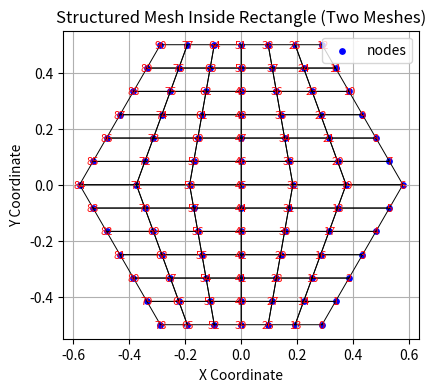

Generate this figure with matplotlib:
import numpy as np
import matplotlib.pyplot as plt

class HexagonMesh:
    def __init__(self, n_edge=12, n_height=6, width=1.0, rotate = 0, height=None):
        self.n_edge = n_edge
        self.n_height = n_height
        self.width = width
        if height is None:
            self.height = width / np.cos(np.deg2rad(30)) / 2
        else:
            self.height = height
        self.nodes = []
        self.elements = []
        self.grid = {}
        self._generate_mesh()

    def shift_nodes(self, indices, delta_y_func):
        for i in indices:
            x, y = self.nodes[i]
            self.nodes[i] = (x, y + delta_y_func(i))

    def rotate_nodes(self, angle_rad):
        cos_a = np.cos(angle_rad)
        sin_a = np.sin(angle_rad)
        self.nodes = [
            (cos_a * x - sin_a * y, sin_a * x + cos_a * y)
            for x, y in self.nodes
        ]

    def _generate_mesh(self):
        n_edge = self.n_edge
        n_height = self.n_height
        width = self.width
        height = self.height
        nodes = []
        grid = {}
        idx = 0
        x0 = -width / 2
        y0 = -height / 2
        for v in range(n_height + 1):
            y = y0 + v * height / n_height
            for u in range(n_edge + 1):
                x = x0 + u * width / n_edge
                nodes.append((x, y))
                grid[(v, u)] = idx
                idx += 1

        horizontal_step = width / n_edge

        angle_deg_30 = 30
        angle_deg_20 = 20
        angle_deg_10 = 10

        angle_rad_30 = np.deg2rad(angle_deg_30)
        angle_rad_20 = np.deg2rad(angle_deg_20)
        angle_rad_10 = np.deg2rad(angle_deg_10)

        step_30 = horizontal_step * np.tan(angle_rad_30)
        step_20 = horizontal_step * np.tan(angle_rad_20)
        step_10 = horizontal_step * np.tan(angle_rad_10)

        # 0-6 down, 6-12 up (main angle)
        self.nodes = nodes
        self.shift_nodes(range(0, 7), lambda i: -i * step_30)
        y6 = self.nodes[6][1]
        self.shift_nodes(range(7, 13), lambda i: (i - 6) * step_30 + (y6 - self.nodes[i][1]))

        # 13-19 down, 19-25 up (20 deg region)
        y13 = self.nodes[13][1]
        self.shift_nodes(range(13, 20), lambda i: -(i - 13) * step_20 + (y13 - self.nodes[i][1]))
        y19 = self.nodes[19][1]
        self.shift_nodes(range(20, 26), lambda i: (i - 19) * step_20 + (y19 - self.nodes[i][1]))

        # 26-32 down, 32-38 up (10 deg region)
        y26 = self.nodes[26][1]
        self.shift_nodes(range(26, 33), lambda i: -(i - 26) * step_10 + (y26 - self.nodes[i][1]))
        y32 = self.nodes[32][1]
        self.shift_nodes(range(33, 39), lambda i: (i - 32) * step_10 + (y32 - self.nodes[i][1]))

        # 52-58 up, 58-64 down (10 deg region)
        y52 = self.nodes[52][1]
        self.shift_nodes(range(52, 59), lambda i: (i - 52) * step_10 + (y52 - self.nodes[i][1]))
        y58 = self.nodes[58][1]
        self.shift_nodes(range(59, 65), lambda i: -(i - 58) * step_10 + (y58 - self.nodes[i][1]))

        # 65-71 up, 71-77 down (20 deg region)
        y65 = self.nodes[65][1]
        self.shift_nodes(range(65, 72), lambda i: (i - 65) * step_20 + (y65 - self.nodes[i][1]))
        y71 = self.nodes[71][1]
        self.shift_nodes(range(72, 78), lambda i: -(i - 71) * step_20 + (y71 - self.nodes[i][1]))

        # 78-84 up, 84-90 down (main angle)
        self.shift_nodes(range(78, 85), lambda i: (i - 78) * step_30)
        y84 = self.nodes[84][1]
        self.shift_nodes(range(85, 91), lambda i: -(i - 84) * step_30 + (y84 - self.nodes[i][1]))

        # Elements
        elements = []
        for v in range(n_height):
            for u in range(n_edge):
                n1 = grid[(v, u)]
                n2 = grid[(v, u + 1)]
                n3 = grid[(v + 1, u + 1)]
                n4 = grid[(v + 1, u)]
                elements.append((n1, n2, n3, n4))
        self.elements = elements
        self.grid = grid

    def plot(self):
        fig, ax = plt.subplots(figsize=(8, 4))
        x_vals, y_vals = zip(*self.nodes)
        ax.scatter(x_vals, y_vals, color='blue', s=15, label='nodes')
        for elem in self.elements:
            elem_nodes = [self.nodes[i] for i in elem] + [self.nodes[elem[0]]]
            x_e, y_e = zip(*elem_nodes)
            ax.plot(x_e, y_e, color='black', linewidth=0.7)
        for idx, (x, y) in enumerate(self.nodes):
            ax.text(x, y, str(idx), fontsize=8, color='red', ha='center', va='center')
        ax.set_xlabel("X Coordinate")
        ax.set_ylabel("Y Coordinate")
        ax.set_title("Structured Mesh Inside Rectangle (Two Meshes)")
        ax.set_aspect('equal')
        ax.grid(True)
        ax.legend()
        plt.show()

if __name__ == "__main__":
    n_edge = 12  # 12 elements along width
    n_height = 6 # 6 elements along height
    width = 1  # rectangle width
    height = width/np.cos(np.deg2rad(30))/2 # rectangle height

    print(f"Rectangle dimensions: width={width}, height={height}")

    mesh = HexagonMesh(n_edge=n_edge, n_height=n_height, width=width, height=height)
    mesh.rotate_nodes(np.deg2rad(90))
    mesh.plot()
